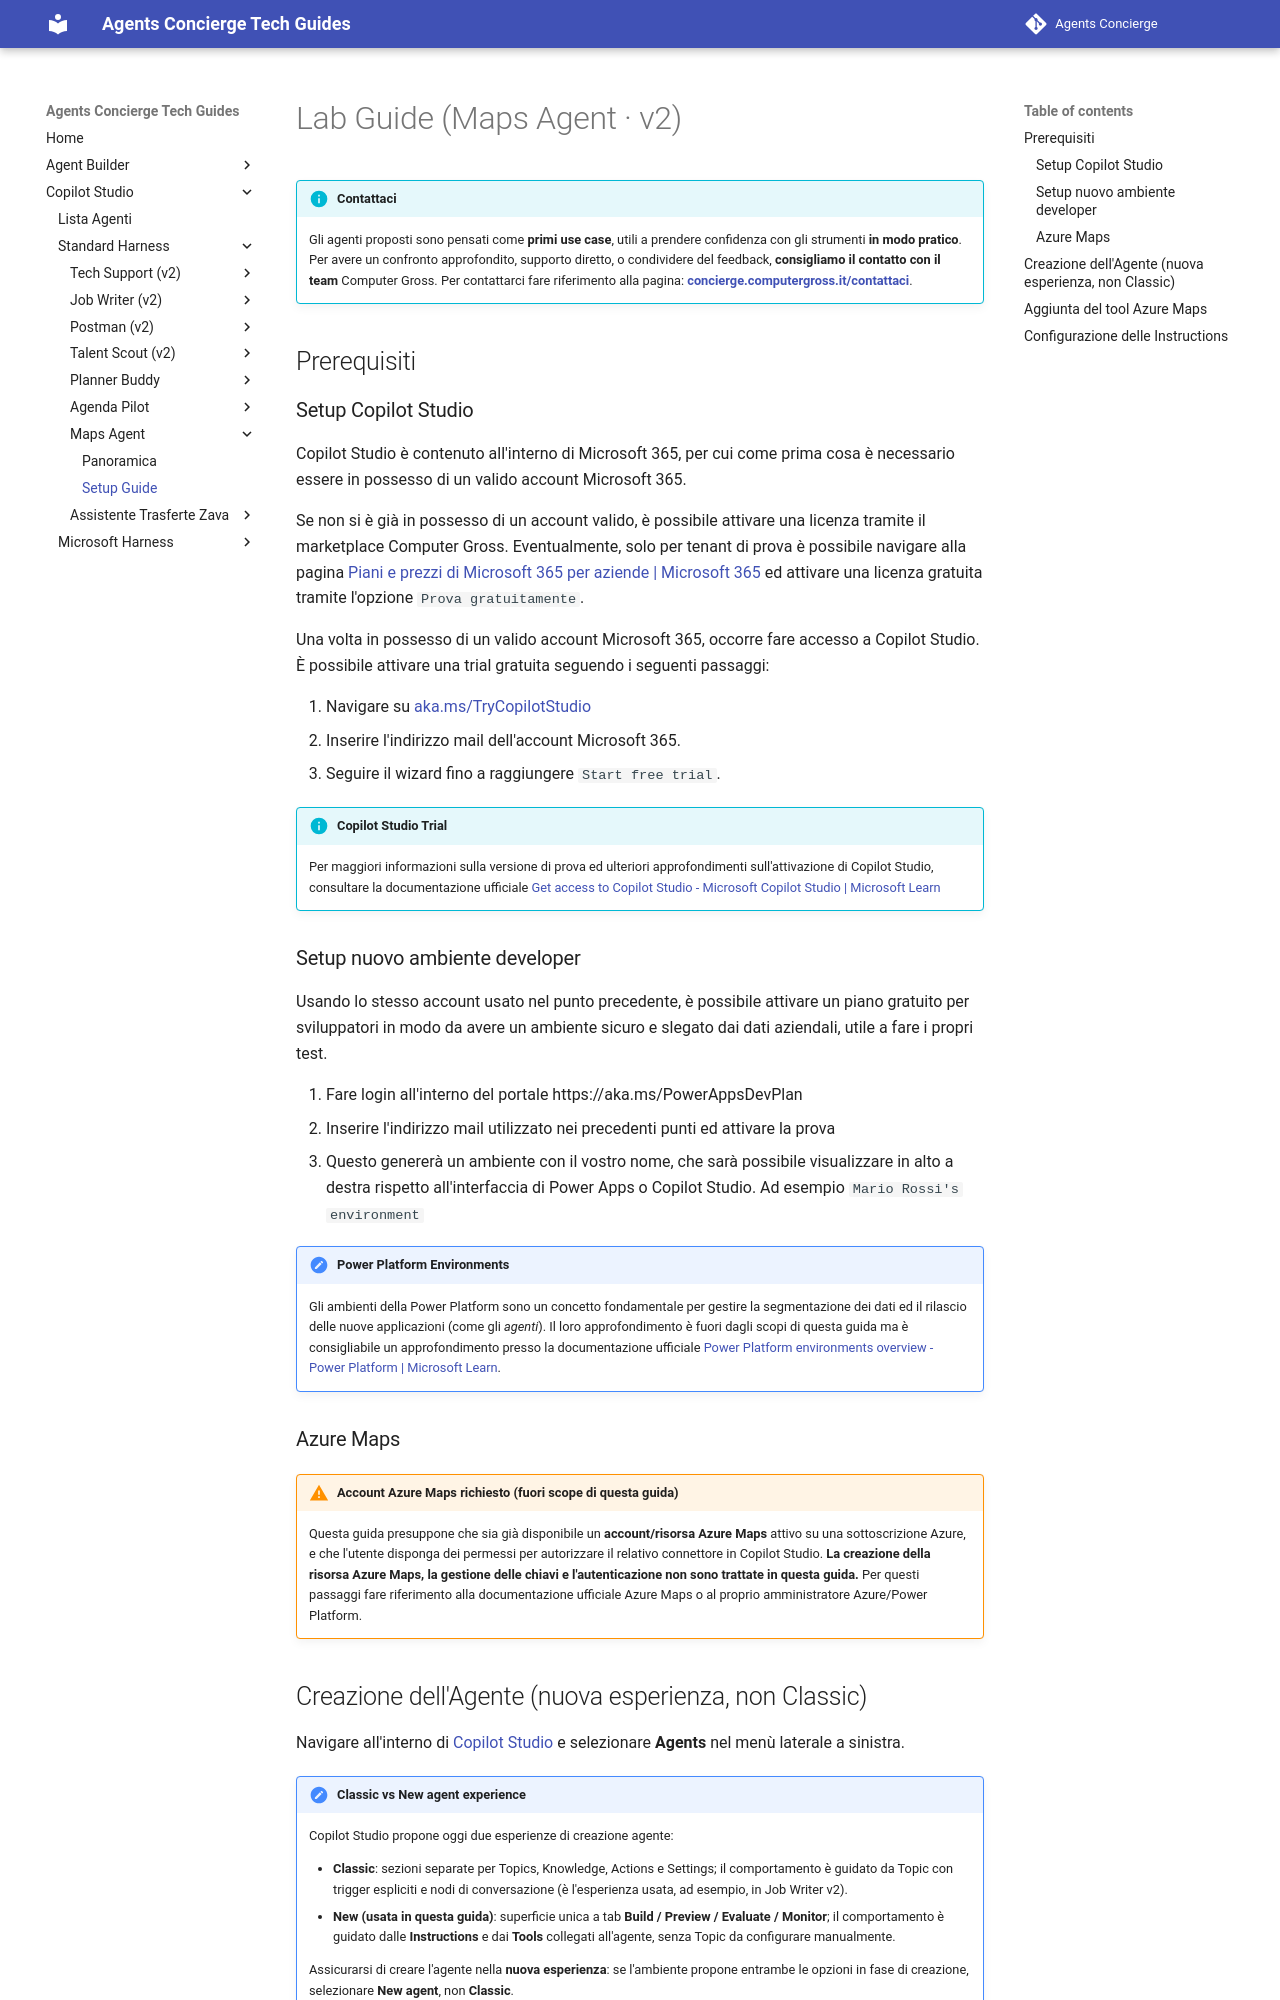

repository: cvn-computergross/agents-concierge · page: lv2/maps-agent/lab-guide/index.html · generator: mkdocs


# Lab Guide (Maps Agent · v2)

!!! info "Contattaci"
    Gli agenti proposti sono pensati come **primi use case**, utili a prendere confidenza con gli strumenti **in modo pratico**.
    Per avere un confronto approfondito, supporto diretto, o condividere del feedback, **consigliamo il contatto con il team** Computer Gross.
    Per contattarci fare riferimento alla pagina: [**concierge.computergross.it/contattaci**](https://concierge.computergross.it/contattaci/).

## Prerequisiti

### Setup Copilot Studio

Copilot Studio è contenuto all'interno di Microsoft 365, per cui come prima cosa è necessario essere in possesso di un valido account Microsoft 365.

Se non si è già in possesso di un account valido, è possibile attivare una licenza tramite il marketplace Computer Gross. Eventualmente, solo per tenant di prova è possibile navigare alla pagina [Piani e prezzi di Microsoft 365 per aziende | Microsoft 365](https://www.microsoft.com/it-it/microsoft-365/business/microsoft-365-plans-and-pricing) ed attivare una licenza gratuita tramite l'opzione `Prova gratuitamente`.

Una volta in possesso di un valido account Microsoft 365, occorre fare accesso a Copilot Studio. È possibile attivare una trial gratuita seguendo i seguenti passaggi:

1. Navigare su [aka.ms/TryCopilotStudio](https://aka.ms/TryCopilotStudio)
2. Inserire l'indirizzo mail dell'account Microsoft 365.
3. Seguire il wizard fino a raggiungere `Start free trial`.

!!! info "Copilot Studio Trial"
    Per maggiori informazioni sulla versione di prova ed ulteriori approfondimenti sull'attivazione di Copilot Studio, consultare la documentazione ufficiale [Get access to Copilot Studio - Microsoft Copilot Studio | Microsoft Learn](https://learn.microsoft.com/en-us/microsoft-copilot-studio/requirements-licensing-subscriptions)

### Setup nuovo ambiente developer

Usando lo stesso account usato nel punto precedente, è possibile attivare un piano gratuito per sviluppatori in modo da avere un ambiente sicuro e slegato dai dati aziendali, utile a fare i propri test.

1. Fare login all'interno del portale https://aka.ms/PowerAppsDevPlan
2. Inserire l'indirizzo mail utilizzato nei precedenti punti ed attivare la prova
3. Questo genererà un ambiente con il vostro nome, che sarà possibile visualizzare in alto a destra rispetto all'interfaccia di Power Apps o Copilot Studio. Ad esempio `Mario Rossi's environment`

!!! note "Power Platform Environments"
    Gli ambienti della Power Platform sono un concetto fondamentale per gestire la segmentazione dei dati ed il rilascio delle nuove applicazioni (come gli *agenti*). Il loro approfondimento è fuori dagli scopi di questa guida ma è consigliabile un approfondimento presso la documentazione ufficiale [Power Platform environments overview - Power Platform | Microsoft Learn](https://learn.microsoft.com/en-us/power-platform/admin/environments-overview).

### Azure Maps

!!! warning "Account Azure Maps richiesto (fuori scope di questa guida)"
    Questa guida presuppone che sia già disponibile un **account/risorsa Azure Maps** attivo su una sottoscrizione Azure, e che l'utente disponga dei permessi per autorizzare il relativo connettore in Copilot Studio. **La creazione della risorsa Azure Maps, la gestione delle chiavi e l'autenticazione non sono trattate in questa guida.** Per questi passaggi fare riferimento alla documentazione ufficiale Azure Maps o al proprio amministratore Azure/Power Platform.
